Run: headless pygame with SDL's dummy video driver; simulated clock (each Clock.tick advances the game by its frame time, no real sleeping); random seed 0; keys injected as events and as key.get_pressed() state; no mouse input.
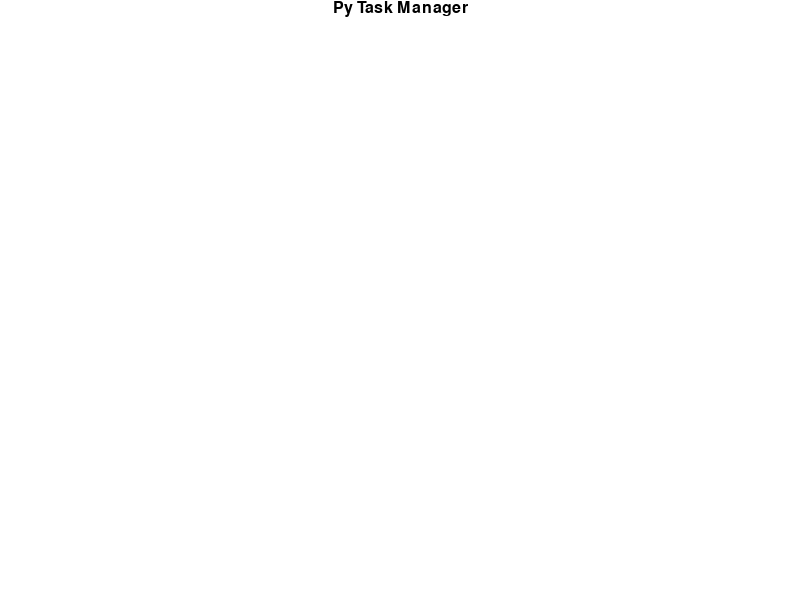
Frame 1 of 4 · flips 1–60 · no input
Frame 2 of 4 · flips 61–180 · tapped SPACE, RETURN · held RIGHT (→), D · screen unchanged from frame 1, image omitted
Frame 3 of 4 · flips 181–300 · held DOWN (↓), S · screen unchanged from frame 2, image omitted
Frame 4 of 4 · flips 301–420 · held LEFT (←), A, UP (↑), W · screen unchanged from frame 3, image omitted

The pygame program that drew these frames:

import pygame, random

branco = (255,255,255)
preto = (0,0,0)

pygame.font.init()
terminou = False

largura_tela, altura_tela = 800,600
tela = pygame.display.set_mode((largura_tela, altura_tela))

def mostra_titulo():
    font = pygame.font.Font(None, 24)
    text = font.render("Py Task Manager", 2, preto)
    textpos = text.get_rect(centerx=tela.get_width()/2)
    tela.blit(text, textpos)
    
while not terminou:
    tela.fill(branco)
    mostra_titulo()
    for event in pygame.event.get():
        if event.type == pygame.QUIT:
            terminou = True
    pygame.display.update()

pygame.display.quit()
